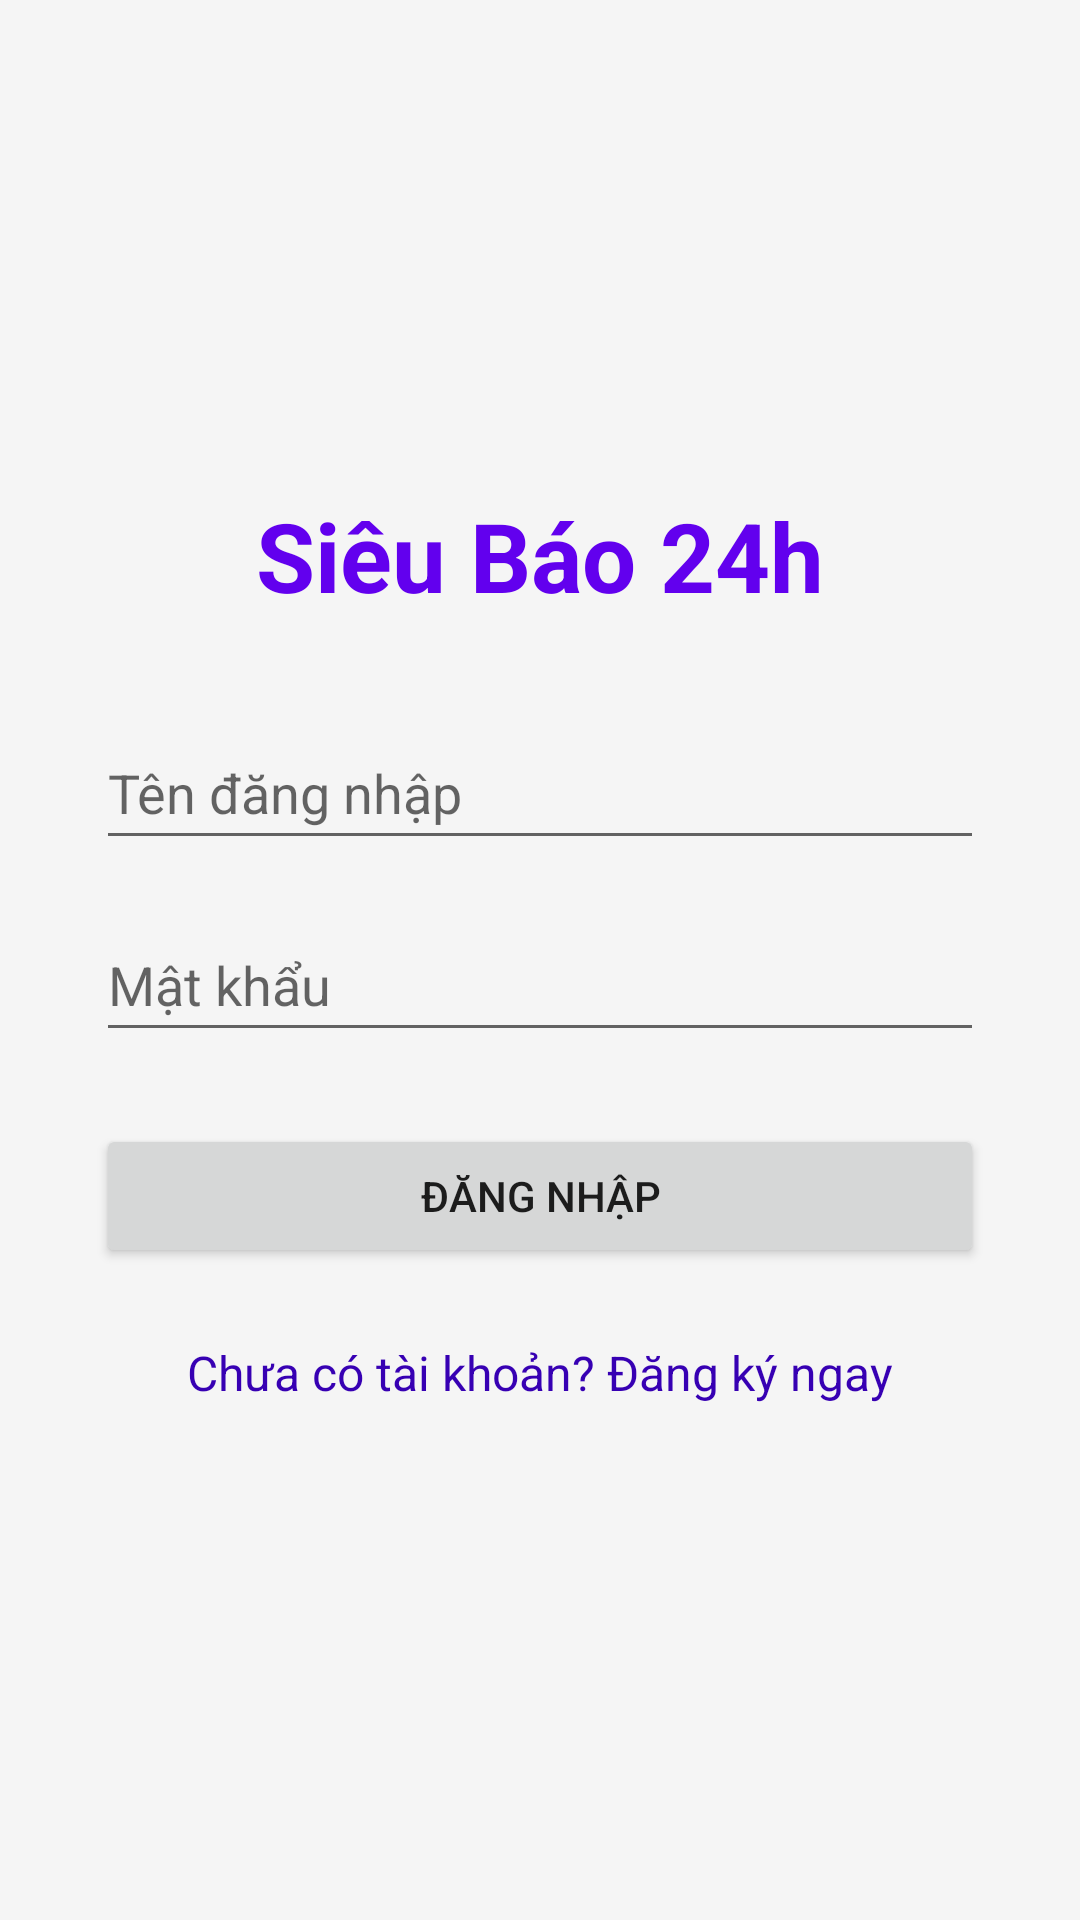

Here is an Android app screen rendered from its layout file. Give the layout XML and the strings, colors and styles it references.
<!-- AndroidManifest.xml: application theme Theme.NewsPaper -->
<!-- res/layout/activity_login.xml -->
<?xml version="1.0" encoding="utf-8"?>
<LinearLayout xmlns:android="http://schemas.android.com/apk/res/android"
    android:layout_width="match_parent"
    android:layout_height="match_parent"
    android:orientation="vertical"
    android:padding="32dp"
    android:gravity="center">

    <TextView
        android:layout_width="wrap_content"
        android:layout_height="wrap_content"
        android:text="Siêu Báo 24h"
        android:textSize="32sp"
        android:textStyle="bold"
        android:textColor="@color/purple_500"
        android:layout_marginBottom="32dp"/>

    <EditText
        android:id="@+id/etUsername"
        android:layout_width="match_parent"
        android:layout_height="wrap_content"
        android:hint="Tên đăng nhập"
        android:inputType="text"
        android:minHeight="48dp"
        android:layout_marginBottom="16dp"/>

    <EditText
        android:id="@+id/etPassword"
        android:layout_width="match_parent"
        android:layout_height="wrap_content"
        android:hint="Mật khẩu"
        android:inputType="textPassword"
        android:minHeight="48dp"
        android:layout_marginBottom="24dp"/>

    <Button
        android:id="@+id/btnLogin"
        android:layout_width="match_parent"
        android:layout_height="wrap_content"
        android:text="Đăng Nhập"
        android:layout_marginBottom="16dp"/>

    <TextView
        android:id="@+id/tvRegister"
        android:layout_width="wrap_content"
        android:layout_height="wrap_content"
        android:text="Chưa có tài khoản? Đăng ký ngay"
        android:textColor="@color/purple_700"
        android:textSize="16sp"
        android:padding="8dp"/>
</LinearLayout>
<!-- resources referenced by this layout -->
<resources>
  <color name="purple_500">#FF6200EE</color>
  <color name="purple_700">#FF3700B3</color>
  <style name="Theme.NewsPaper" parent="Base.Theme.NewsPaper" />
  <style name="Base.Theme.NewsPaper" parent="Theme.MaterialComponents.DayNight.NoActionBar">
          <item name="colorPrimary">@color/colorPrimary</item>
          <item name="colorPrimaryDark">@color/colorPrimaryDark</item>
          <item name="colorAccent">@color/colorAccent</item>
          <item name="android:windowBackground">@color/backgroundColor</item>
      </style>
  <color name="colorPrimary">#007BFF</color>
  <color name="colorPrimaryDark">#0056b3</color>
  <color name="colorAccent">#007BFF</color>
  <color name="backgroundColor">#F5F5F5</color>
</resources>
